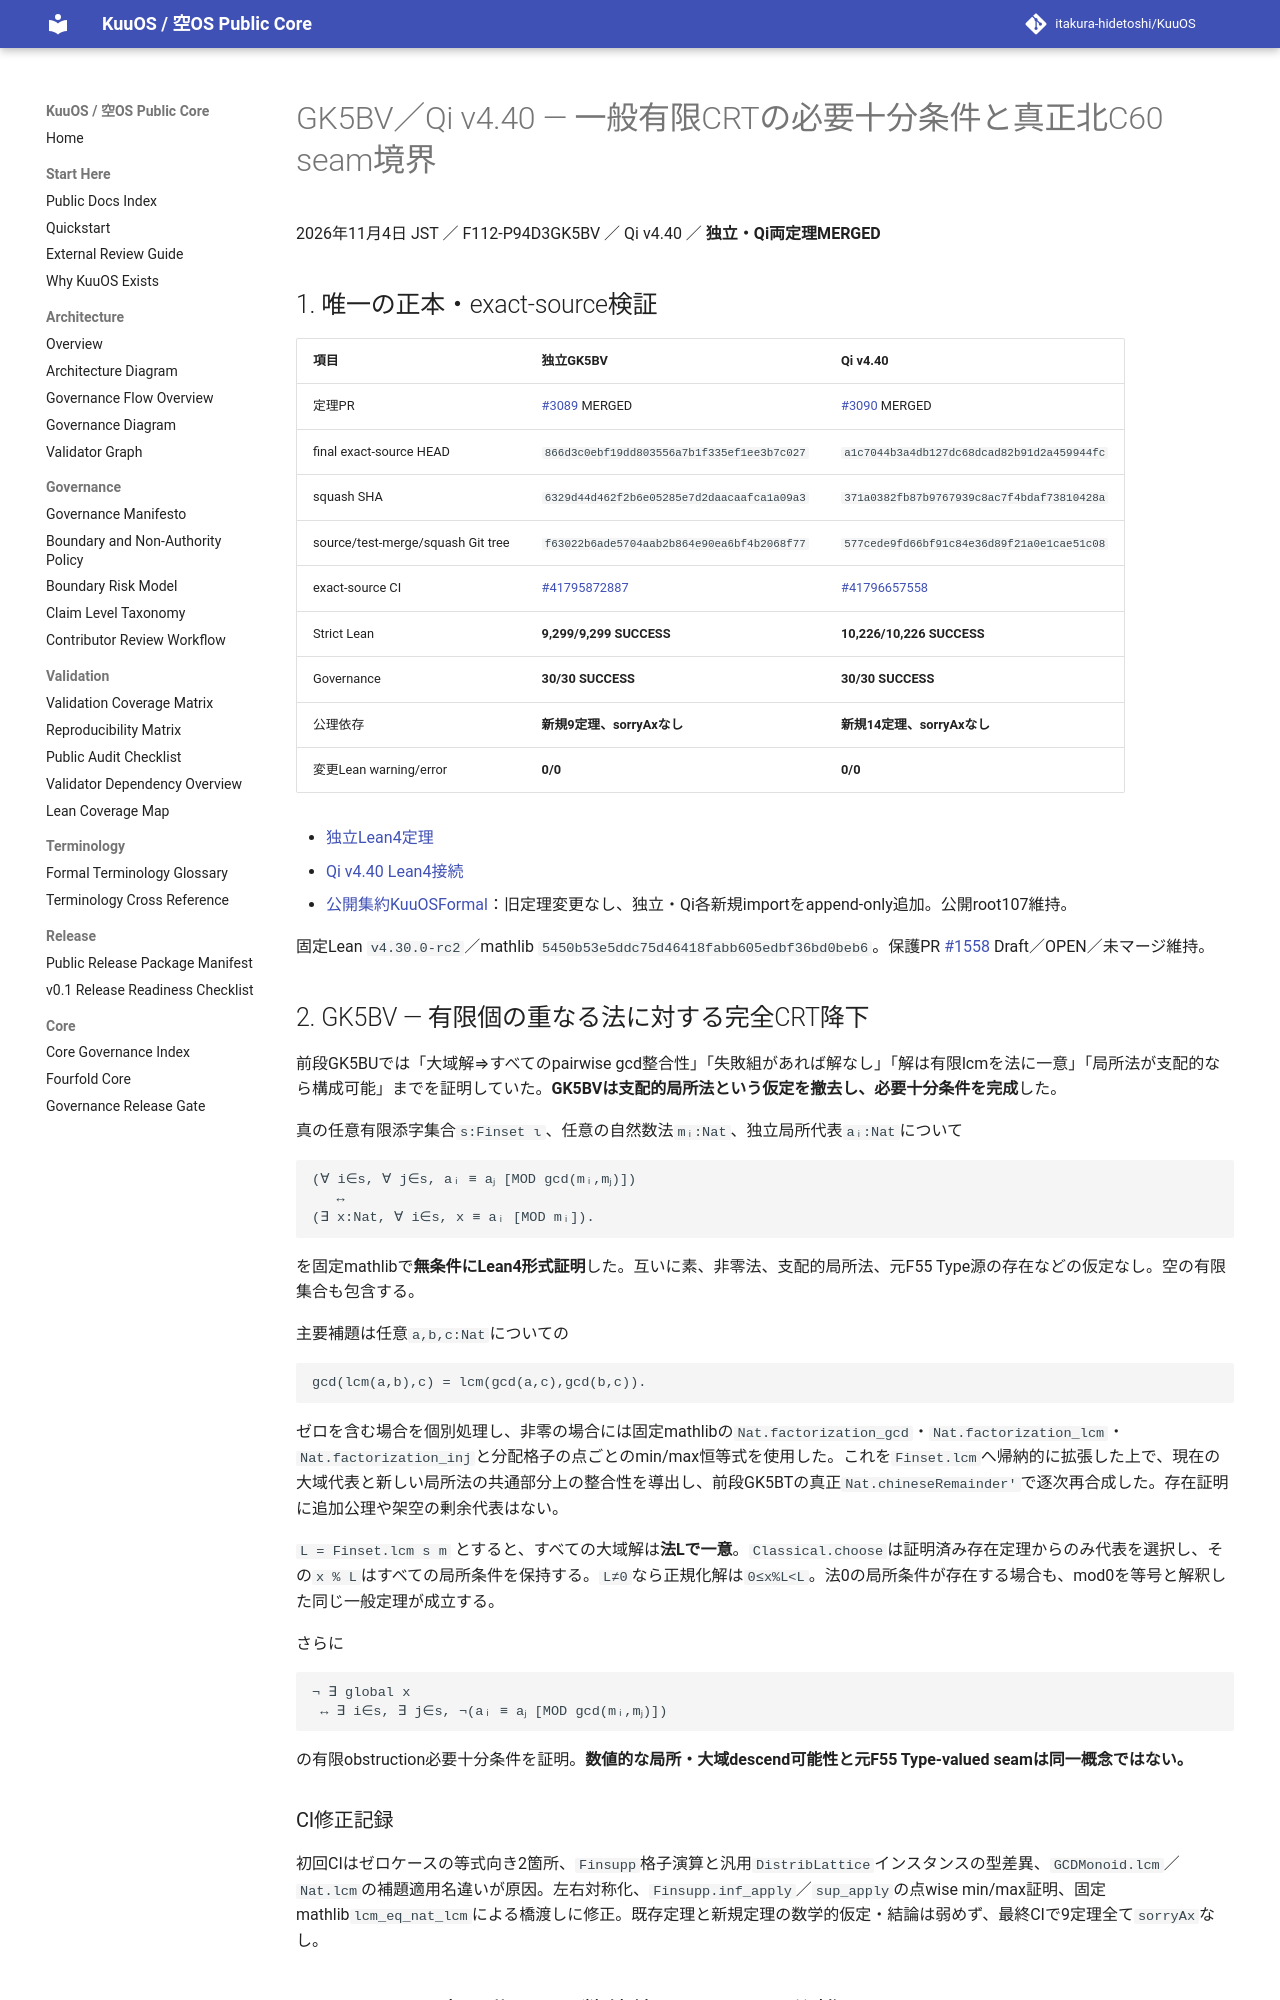

repository: itakura-hidetoshi/KuuOS · page: formal/GK5BV-Qi-v4_40-complete-finite-noncoprime-crt-descent/index.html · generator: mkdocs

# GK5BV／Qi v4.40 — 一般有限CRTの必要十分条件と真正北C60 seam境界

2026年11月4日 JST ／ F112-P94D3GK5BV ／ Qi v4.40 ／ **独立・Qi両定理MERGED**

## 1. 唯一の正本・exact-source検証

| 項目 | 独立GK5BV | Qi v4.40 |
|---|---|---|
| 定理PR | [#3089](https://github.com/itakura-hidetoshi/KuuOS/pull/3089) MERGED | [#3090](https://github.com/itakura-hidetoshi/KuuOS/pull/3090) MERGED |
| final exact-source HEAD | `866d3c0ebf19dd803556a7b1f335ef1ee3b7c027` | `a1c7044b3a4db127dc68dcad82b91d2a459944fc` |
| squash SHA | `6329d44d462f2b6e05285e7d2daacaafca1a09a3` | `371a0382fb87b9767939c8ac7f4bdaf73810428a` |
| source/test-merge/squash Git tree | `f63022b6ade5704aab2b864e90ea6bf4b2068f77` | `577cede9fd66bf91c84e36d89f21a0e1cae51c08` |
| exact-source CI | [#41795872887](https://github.com/itakura-hidetoshi/KuuOS/actions/runs/41795872887) | [#41796657558](https://github.com/itakura-hidetoshi/KuuOS/actions/runs/41796657558) |
| Strict Lean | **9,299/9,299 SUCCESS** | **10,226/10,226 SUCCESS** |
| Governance | **30/30 SUCCESS** | **30/30 SUCCESS** |
| 公理依存 | **新規9定理、sorryAxなし** | **新規14定理、sorryAxなし** |
| 変更Lean warning/error | **0/0** | **0/0** |

- [独立Lean4定理](../../formal/Kuu/F112/PolygonNativeC60AQFullPentagonPhysicalNativeGK5BVGeneralFiniteCRTDescent.lean)
- [Qi v4.40 Lean4接続](../../formal/KUOS/Architecture/QiWuxingGK5BVNorthGeneralFiniteCRTV4_40.lean)
- [公開集約KuuOSFormal](../../formal/KuuOSFormal.lean)：旧定理変更なし、独立・Qi各新規importをappend-only追加。公開root107維持。

固定Lean `v4.30.0-rc2`／mathlib `5450b53e5ddc75d46418fabb605edbf36bd0beb6`。保護PR [#1558](https://github.com/itakura-hidetoshi/KuuOS/pull/1558) Draft／OPEN／未マージ維持。

## 2. GK5BV — 有限個の重なる法に対する完全CRT降下

前段GK5BUでは「大域解⇒すべてのpairwise gcd整合性」「失敗組があれば解なし」「解は有限lcmを法に一意」「局所法が支配的なら構成可能」までを証明していた。**GK5BVは支配的局所法という仮定を撤去し、必要十分条件を完成**した。

真の任意有限添字集合`s:Finset ι`、任意の自然数法`mᵢ:Nat`、独立局所代表`aᵢ:Nat`について

```text
(∀ i∈s, ∀ j∈s, aᵢ ≡ aⱼ [MOD gcd(mᵢ,mⱼ)])
   ↔
(∃ x:Nat, ∀ i∈s, x ≡ aᵢ [MOD mᵢ]).
```

を固定mathlibで**無条件にLean4形式証明**した。互いに素、非零法、支配的局所法、元F55 Type源の存在などの仮定なし。空の有限集合も包含する。

主要補題は任意`a,b,c:Nat`についての

```text
gcd(lcm(a,b),c) = lcm(gcd(a,c),gcd(b,c)).
```

ゼロを含む場合を個別処理し、非零の場合には固定mathlibの`Nat.factorization_gcd`・`Nat.factorization_lcm`・`Nat.factorization_inj`と分配格子の点ごとのmin/max恒等式を使用した。これを`Finset.lcm`へ帰納的に拡張した上で、現在の大域代表と新しい局所法の共通部分上の整合性を導出し、前段GK5BTの真正`Nat.chineseRemainder'`で逐次再合成した。存在証明に追加公理や架空の剰余代表はない。

`L = Finset.lcm s m` とすると、すべての大域解は**法Lで一意**。`Classical.choose`は証明済み存在定理からのみ代表を選択し、その`x % L`はすべての局所条件を保持する。`L≠0`なら正規化解は`0≤x%L<L`。法0の局所条件が存在する場合も、mod0を等号と解釈した同じ一般定理が成立する。

さらに

```text
¬ ∃ global x
 ↔ ∃ i∈s, ∃ j∈s, ¬(aᵢ ≡ aⱼ [MOD gcd(mᵢ,mⱼ)])
```

の有限obstruction必要十分条件を証明。**数値的な局所・大域descend可能性と元F55 Type-valued seamは同一概念ではない。**

### CI修正記録

初回CIはゼロケースの等式向き2箇所、`Finsupp`格子演算と汎用`DistribLattice`インスタンスの型差異、`GCDMonoid.lcm`／`Nat.lcm`の補題適用名違いが原因。左右対称化、`Finsupp.inf_apply`／`sup_apply`の点wise min/max証明、固定mathlib`lcm_eq_nat_lcm`による橋渡しに修正。既存定理と新規定理の数学的仮定・結論は弱めず、最終CIで9定理全て`sorryAx`なし。
